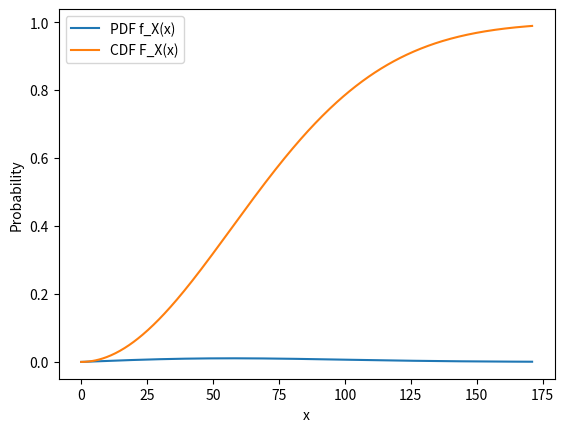
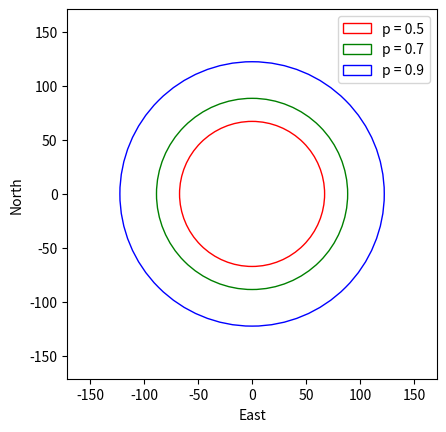

The matplotlib source for these figures, in order:
import numpy as np
import matplotlib.pyplot as plt

# Constants
tau = 57  # inches
a = 1 / tau

# PDF function
def f_X(x, a):
    return a**2 * x * np.exp(-(a**2 * x**2) / 2)

# CDF function
def F_X(x, a):
    return 1 - np.exp(-(a**2 * x**2) / 2)

# x_p values for given probability p
def x_p(p, a):
    return np.sqrt((-2 / a**2) * np.log(1 - p))

# PDF and CDF plot
x_values = np.linspace(0, 3 * tau, 500)
plt.plot(x_values, f_X(x_values, a), label='PDF f_X(x)')
plt.plot(x_values, F_X(x_values, a), label='CDF F_X(x)')
plt.xlabel('x')
plt.ylabel('Probability')
plt.legend()
plt.show()

# Circle plot
probabilities = [0.5, 0.7, 0.9]
colors = ['r', 'g', 'b']
labels = ['p = 0.5', 'p = 0.7', 'p = 0.9']
T = (0, 0)

fig, ax = plt.subplots()
for p, color, label in zip(probabilities, colors, labels):
    circle = plt.Circle(T, x_p(p, a), color=color, fill=False, label=label)
    ax.add_artist(circle)

ax.set_xlim(-3 * tau, 3 * tau)
ax.set_ylim(-3 * tau, 3 * tau)
ax.set_aspect('equal', adjustable='box')
ax.set_xlabel('East')
ax.set_ylabel('North')
plt.legend()
plt.show()